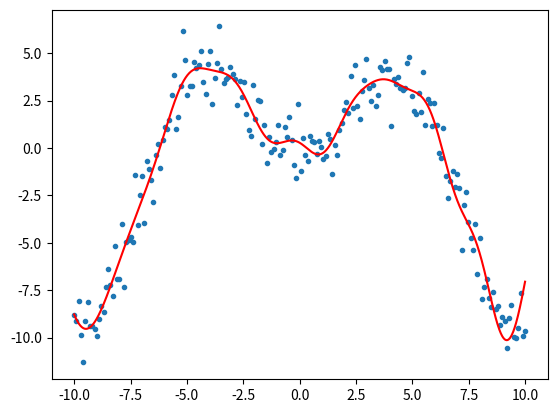

Write the Python code that produced this figure.
import numpy as np
import matplotlib.pyplot as plt

d = 20
N = 200
N_star = 1000
x = np.linspace(-10, 10.0, N)
x_star = np.linspace(-10, 10.0, N_star)
y_true = np.vstack(x * np.sin(0.5*x))
epsilon = np.random.normal(size = (N,1))
y = y_true + epsilon

centres = np.array([i for i in range(-10,10)])
X = np.zeros((N, d))
for i in range(N):
    for j in range(d):
        X[i,j] = np.exp(-0.5 * (x[i] - centres[j]) ** 2)
Xt = X.T
H = Xt @ X
H = np.linalg.inv(H)
params = H @ Xt @ y
y_star = np.zeros((N_star))
def kernel(x, d):
    f = np.array([np.exp(-0.5* (x - i) ** 2) for i in d])
    return np.vstack(f)
for i in range(N_star):
    y_star[i] = params.T @ kernel(x_star[i], centres)
plt.figure()
plt.plot(x_star, y_star, color = 'red')
plt.scatter(x, y, marker = '.')
plt.savefig('f5.pdf')

print(Xt @ X)